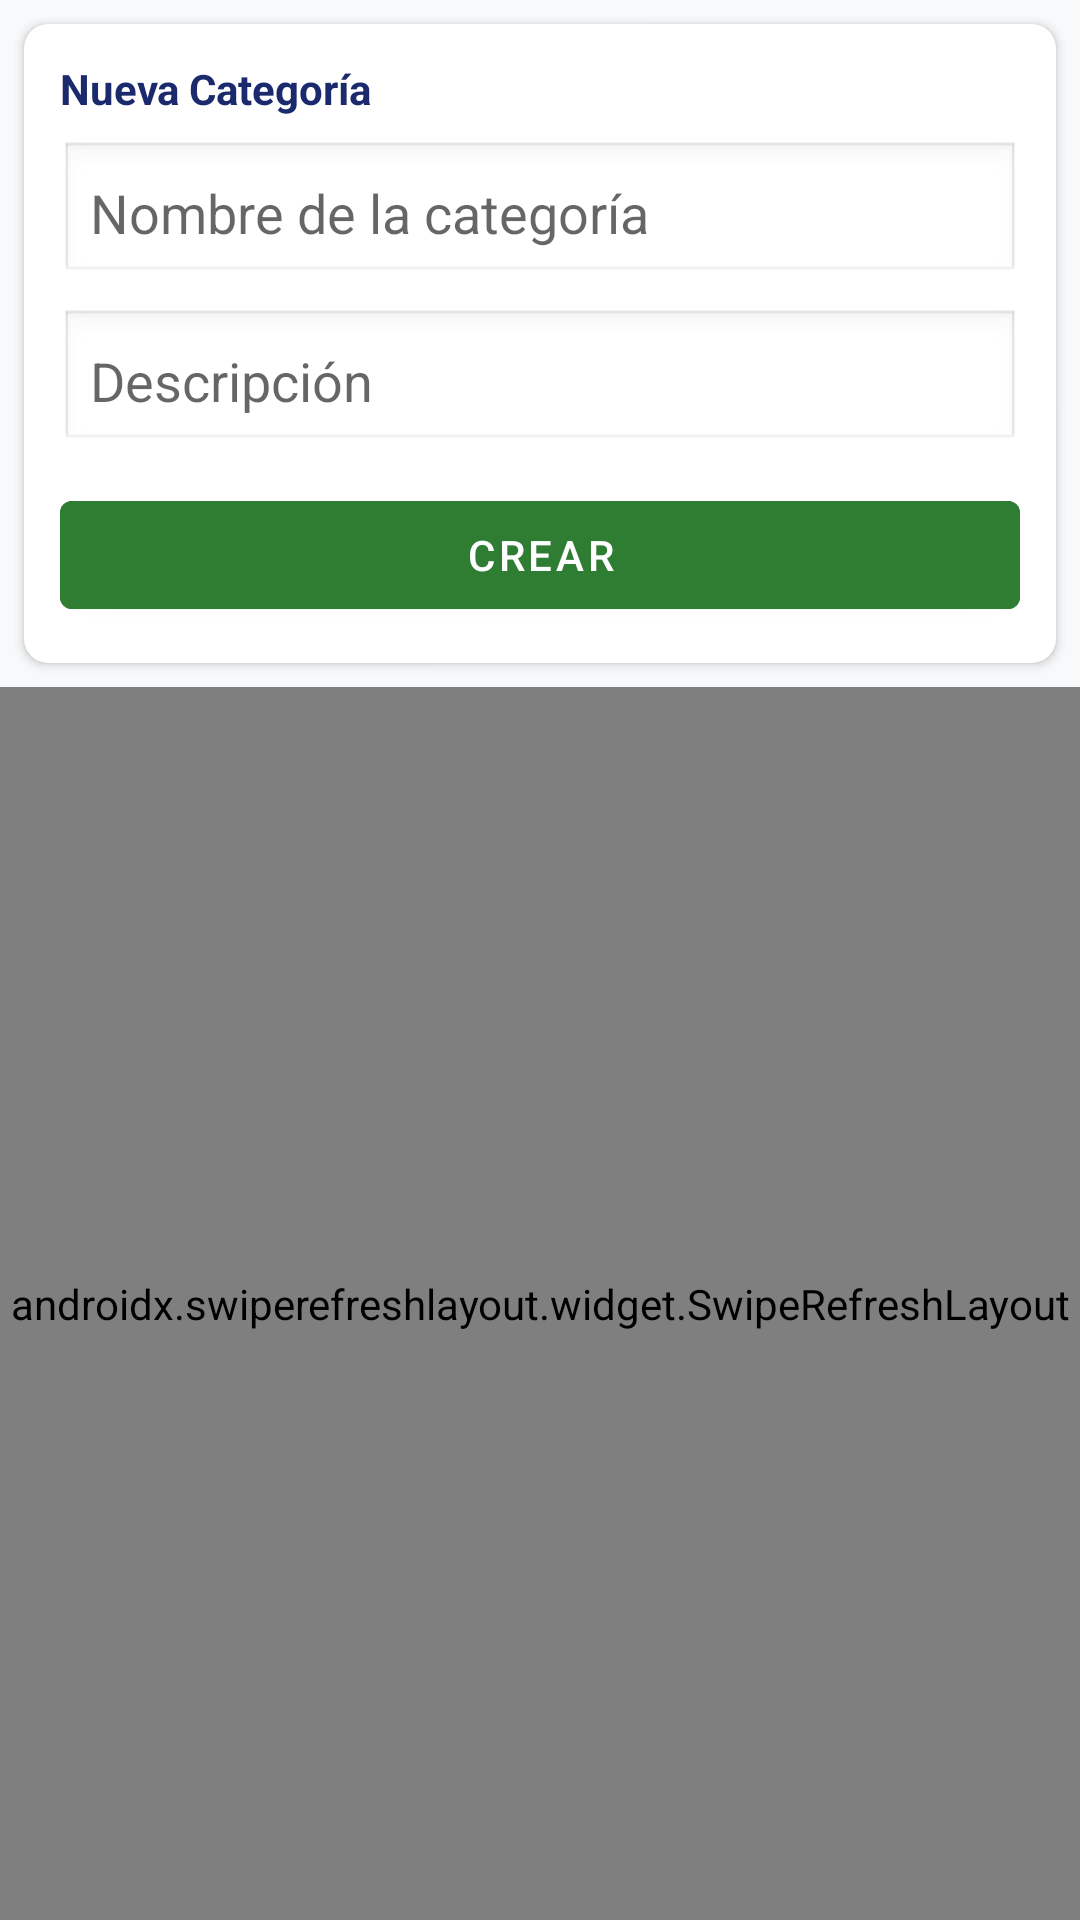

The Android layout XML behind this screen, and the referenced resources:
<!-- AndroidManifest.xml: application theme Theme.TiendaSportMobile -->
<!-- res/layout/activity_categorias.xml -->
<?xml version="1.0" encoding="utf-8"?>
<LinearLayout xmlns:android="http://schemas.android.com/apk/res/android"
    android:layout_width="match_parent"
    android:layout_height="match_parent"
    android:orientation="vertical"
    android:background="@color/gris_fondo">

    
    <androidx.cardview.widget.CardView
        android:layout_width="match_parent"
        android:layout_height="wrap_content"
        android:layout_margin="8dp"
        app:cardCornerRadius="8dp"
        app:cardElevation="2dp"
        xmlns:app="http://schemas.android.com/apk/res-auto">

        <LinearLayout
            android:layout_width="match_parent"
            android:layout_height="wrap_content"
            android:orientation="vertical"
            android:padding="12dp">

            <TextView
                android:id="@+id/tvTituloFormCategoria"
                android:layout_width="wrap_content"
                android:layout_height="wrap_content"
                android:text="Nueva Categoría"
                android:textStyle="bold"
                android:textColor="@color/azul_principal" />

            <EditText
                android:id="@+id/etNombreCategoria"
                android:layout_width="match_parent"
                android:layout_height="wrap_content"
                android:hint="Nombre de la categoría"
                android:layout_marginTop="8dp"
                android:background="@android:drawable/edit_text"
                android:padding="10dp" />

            <EditText
                android:id="@+id/etDescripcionCategoria"
                android:layout_width="match_parent"
                android:layout_height="wrap_content"
                android:hint="Descripción"
                android:layout_marginTop="8dp"
                android:background="@android:drawable/edit_text"
                android:padding="10dp" />

            <LinearLayout
                android:layout_width="match_parent"
                android:layout_height="wrap_content"
                android:orientation="horizontal"
                android:layout_marginTop="10dp">

                <Button
                    android:id="@+id/btnGuardarCategoria"
                    android:layout_width="0dp"
                    android:layout_weight="1"
                    android:layout_height="wrap_content"
                    android:text="Crear"
                    android:textColor="@android:color/white"
                    android:backgroundTint="@color/verde_exito" />

                <Button
                    android:id="@+id/btnCancelarEdicionCategoria"
                    android:layout_width="0dp"
                    android:layout_weight="1"
                    android:layout_height="wrap_content"
                    android:layout_marginStart="8dp"
                    android:text="Cancelar"
                    android:visibility="gone" />
            </LinearLayout>
        </LinearLayout>
    </androidx.cardview.widget.CardView>

    <androidx.swiperefreshlayout.widget.SwipeRefreshLayout
        android:id="@+id/swipeRefreshCategorias"
        android:layout_width="match_parent"
        android:layout_height="match_parent">

        <androidx.recyclerview.widget.RecyclerView
            android:id="@+id/recyclerCategorias"
            android:layout_width="match_parent"
            android:layout_height="match_parent"
            android:padding="8dp"
            android:clipToPadding="false" />

    </androidx.swiperefreshlayout.widget.SwipeRefreshLayout>

</LinearLayout>
<!-- resources referenced by this layout -->
<resources>
  <color name="azul_principal">#1A2A6C</color>
  <color name="gris_fondo">#F8F9FA</color>
  <color name="verde_exito">#2E7D32</color>
  <style name="Theme.TiendaSportMobile" parent="Theme.MaterialComponents.DayNight.DarkActionBar">
          <item name="colorPrimary">@color/azul_principal</item>
          <item name="colorPrimaryVariant">@color/azul_principal</item>
          <item name="colorOnPrimary">@color/blanco</item>
          <item name="colorSecondary">@color/verde_exito</item>
          <item name="android:statusBarColor" tools:targetApi="l">@color/azul_principal</item>
      </style>
  <color name="blanco">#FFFFFF</color>
</resources>
